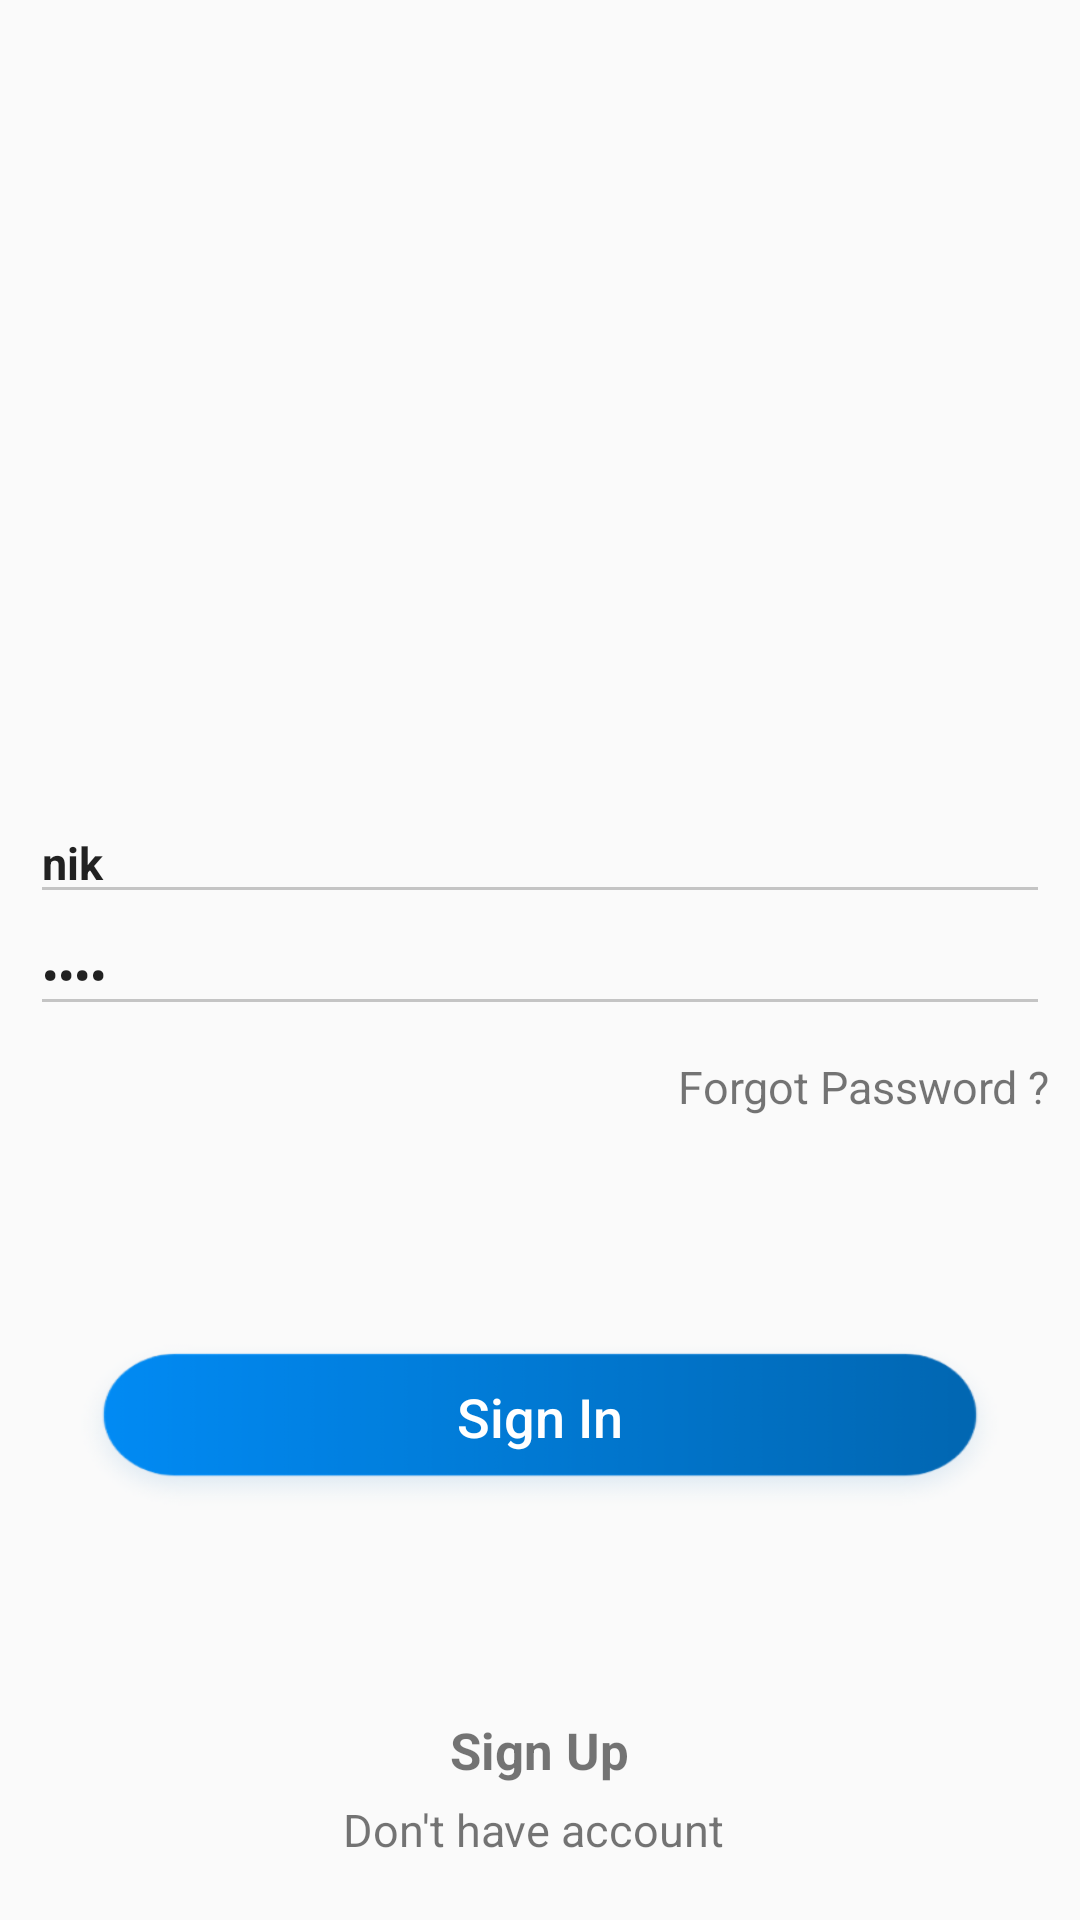

Produce the Android XML layout that renders to this screen, including the resource entries it uses.
<!-- AndroidManifest.xml: application theme AppTheme -->
<!-- res/layout/activity_login.xml -->
<?xml version="1.0" encoding="utf-8"?>
<RelativeLayout xmlns:android="http://schemas.android.com/apk/res/android"
    xmlns:tools="http://schemas.android.com/tools"
    android:layout_width="match_parent"
    android:layout_height="match_parent"
    xmlns:app="http://schemas.android.com/apk/res-auto"
    android:orientation="vertical"
>

    <LinearLayout
        android:id="@+id/linearLayout"
        android:layout_width="match_parent"
        android:layout_height="wrap_content"
        android:layout_centerVertical="true"
        android:orientation="vertical"
        android:padding="10dp">


        <EditText
            android:layout_width="match_parent"
            android:layout_height="wrap_content"
            android:layout_gravity="center_vertical"
            android:hint="@string/email_id"
            android:text="nik"
            android:inputType="textEmailAddress"
            android:backgroundTint="@color/edittextcolor"
            android:id="@+id/edittext_email"
            android:textSize="15sp"
            android:textStyle="bold" />


            <EditText
            android:layout_width="match_parent"
            android:layout_height="wrap_content"
            android:hint="@string/password"
                android:text="pooi"
            android:id="@+id/edittext_password"
            android:inputType="textPassword"
            android:textSize="15sp"
                android:backgroundTint="@color/edittextcolor"
            android:textStyle="bold" />
        <TextView
            android:layout_width="wrap_content"
            android:layout_height="wrap_content"
            android:layout_gravity="right"
            android:layout_marginTop="10dp"
            android:text="@string/forgot_password"
            android:textSize="15sp" />


    </LinearLayout>

    <LinearLayout
        android:layout_width="match_parent"
        android:layout_below="@id/linearLayout"
        android:layout_centerHorizontal="true"
        android:layout_marginTop="40dp"
        android:layout_height="wrap_content">
    <Button
        android:id="@+id/textview_login"
        android:layout_width="match_parent"
        android:layout_height="65dp"
        android:background="@drawable/btn_bg"
        android:drawablePadding="4dp"
        android:textAllCaps="false"
        android:text="Sign In"
        android:textColor="@color/white"
        android:gravity="center"
        android:layout_margin="20dp"
        android:paddingBottom="5dp"
        android:textSize="18sp"/>
    </LinearLayout>
    <LinearLayout
        android:layout_width="match_parent"
        android:layout_height="wrap_content"
        android:layout_below="@id/linearLayout"
        android:layout_alignParentBottom="true"

        android:layout_marginBottom="15dp"
        android:gravity="bottom"
        android:orientation="vertical">

        <TextView
            android:layout_marginTop="30dp"
            android:id="@+id/textview_sign_up"
            android:layout_width="wrap_content"
            android:layout_height="wrap_content"
            android:layout_gravity="center_horizontal"
            android:text="@string/sign_up"
            android:textSize="17sp"
            android:textStyle="bold" />


        <TextView
            android:layout_width="wrap_content"
            android:layout_height="wrap_content"
            android:layout_gravity="center_horizontal"
            android:gravity="bottom"
            android:padding="5dp"
            android:id="@+id/textview_account"
            android:text="Don't have account "
            android:textSize="15sp" />
    </LinearLayout>
</RelativeLayout>
<!-- resources referenced by this layout -->
<resources>
  <color name="edittextcolor">#C4C4C4</color>
  <color name="white">#FFFFFF</color>
  <!-- drawable btn_bg: png bitmap (drawable-hdpi, 9244 bytes) -->
  <string name="email_id">Email</string>
  <string name="forgot_password">Forgot Password ?</string>
  <string name="password">Password</string>
  <string name="sign_up">Sign Up</string>
  <style name="AppTheme" parent="Base.Theme.AppCompat.Light.DarkActionBar">
          
          <item name="colorPrimary">@color/colorPrimary</item>
          <item name="colorPrimaryDark">@color/colorPrimaryDark</item>
          <item name="colorAccent">@color/colorAccent</item>
      </style>
  <color name="colorPrimary">#008BF4</color>
  <color name="colorPrimaryDark">#0071D6</color>
  <color name="colorAccent">#FF4081</color>
</resources>
